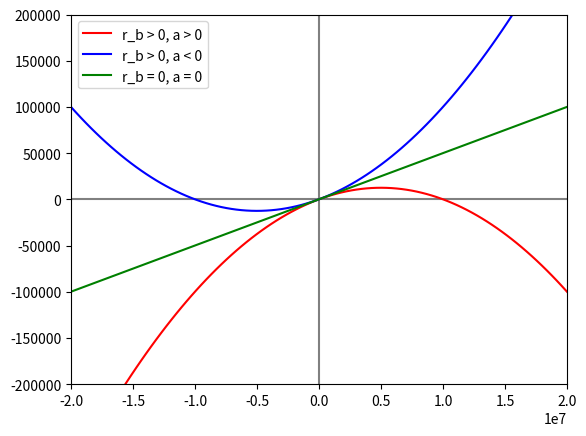

Python code for this plot:
#!/usr/bin/env python3
import numpy as np
import matplotlib.pyplot as plt


def solve_abc(a, b, c):
    D = b**2-4*a*c
    s1 = (-b+np.sqrt(D))/(2*a)
    s2 = (-b-np.sqrt(D))/(2*a)
    print("1th solution (+): ", str(s1))
    print("2th solution (-): ", str(s2))


def solve_ab(a, b):
    print("solution: ", str(-b/a))


r_binding = 0.0000001
l_L = 0#500*50
r_c = 0.005
rng = 0.5
ld_L = 0.01

x_limit = 2.0e7
y_limit = 0.2e6
x = np.linspace(-x_limit, x_limit, 100)
y1 = 0.5*r_binding*-ld_L*x**2 + (r_binding*l_L+r_c)*x+np.log(rng)
y2 = 0.5*r_binding*ld_L*x**2 + (r_binding*l_L+r_c)*x+np.log(rng)
y3 = r_c*x+np.log(rng)
y4 = 0*x
plt.xlim(-x_limit, x_limit)
plt.ylim(-y_limit, y_limit)
plt.plot(x, y4, '-', color="gray")
plt.axvline(0, -y_limit, y_limit, color="gray")
plt.plot(x, y1, '-r', label="r_b > 0, a > 0")
plt.plot(x, y2, '-b', label="r_b > 0, a < 0")
plt.plot(x, y3, '-g', label="r_b = 0, a = 0")

plt.legend(loc='best')

plt.show()

solve_abc(0.5*r_binding*-ld_L, (r_binding*l_L+r_c), np.log(rng))
solve_ab(r_c, np.log(rng))
solve_abc(0.5*r_binding*ld_L, (r_binding*l_L+r_c), np.log(rng))






